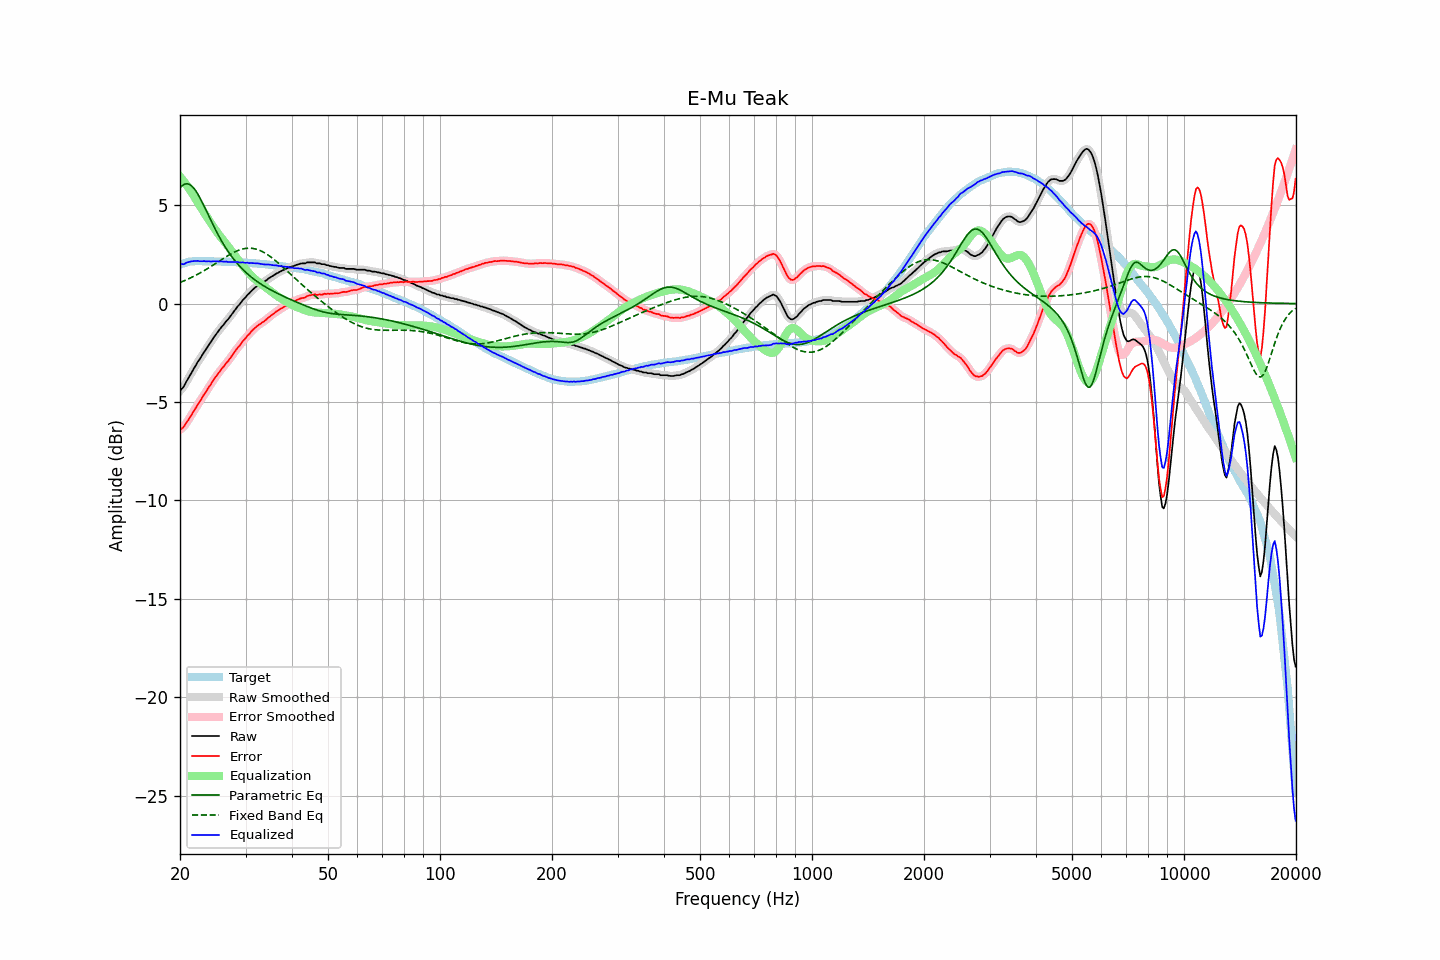

Values plotted in this chart, from the file beside it:
frequency, raw, error, smoothed, error_smoothed, equalization, parametric_eq, fixed_band_eq, equalized_raw, equalized_smoothed, target
20.00, -4.43, -6.41, -4.43, -6.41, 6.46, 5.88, 1.07, 2.03, 2.02, 1.98
20.20, -4.34, -6.35, -4.34, -6.35, 6.36, 5.96, 1.11, 2.02, 2.01, 2.01
20.40, -4.26, -6.30, -4.23, -6.27, 6.25, 6.03, 1.14, 2.00, 2.02, 2.04
20.61, -4.12, -6.18, -4.11, -6.18, 6.14, 6.07, 1.17, 2.02, 2.03, 2.06
20.81, -3.96, -6.05, -3.97, -6.06, 6.03, 6.08, 1.21, 2.08, 2.06, 2.09
21.02, -3.82, -5.94, -3.82, -5.93, 5.92, 6.08, 1.25, 2.10, 2.10, 2.12
21.23, -3.68, -5.81, -3.67, -5.81, 5.80, 6.05, 1.28, 2.12, 2.13, 2.13
21.44, -3.54, -5.68, -3.53, -5.67, 5.68, 5.99, 1.32, 2.14, 2.15, 2.14
21.66, -3.39, -5.54, -3.39, -5.54, 5.54, 5.91, 1.36, 2.15, 2.15, 2.15
21.87, -3.25, -5.40, -3.25, -5.40, 5.41, 5.82, 1.40, 2.16, 2.16, 2.15
22.09, -3.12, -5.28, -3.11, -5.27, 5.27, 5.70, 1.45, 2.16, 2.16, 2.16
22.31, -2.97, -5.13, -2.98, -5.14, 5.14, 5.57, 1.49, 2.17, 2.16, 2.16
22.54, -2.86, -5.02, -2.85, -5.01, 5.01, 5.43, 1.53, 2.15, 2.16, 2.16
22.76, -2.73, -4.89, -2.72, -4.88, 4.88, 5.28, 1.58, 2.15, 2.16, 2.16
22.99, -2.60, -4.75, -2.60, -4.75, 4.75, 5.12, 1.63, 2.15, 2.15, 2.15
23.22, -2.46, -4.61, -2.47, -4.62, 4.62, 4.95, 1.67, 2.16, 2.15, 2.15
23.45, -2.35, -4.50, -2.34, -4.49, 4.49, 4.78, 1.72, 2.15, 2.15, 2.15
23.69, -2.22, -4.37, -2.22, -4.37, 4.37, 4.61, 1.77, 2.15, 2.15, 2.15
23.92, -2.09, -4.24, -2.10, -4.25, 4.24, 4.43, 1.82, 2.15, 2.14, 2.15
24.16, -1.98, -4.13, -1.97, -4.12, 4.11, 4.26, 1.87, 2.14, 2.15, 2.15
24.40, -1.85, -4.00, -1.84, -3.99, 3.99, 4.09, 1.92, 2.15, 2.15, 2.15
24.65, -1.72, -3.86, -1.72, -3.87, 3.87, 3.93, 1.98, 2.15, 2.15, 2.14
24.89, -1.61, -3.75, -1.61, -3.75, 3.75, 3.77, 2.03, 2.15, 2.15, 2.14
25.14, -1.50, -3.64, -1.49, -3.63, 3.64, 3.61, 2.08, 2.14, 2.14, 2.14
25.39, -1.39, -3.53, -1.38, -3.52, 3.53, 3.45, 2.14, 2.14, 2.14, 2.14
25.65, -1.28, -3.42, -1.28, -3.42, 3.42, 3.30, 2.19, 2.14, 2.14, 2.14
25.91, -1.17, -3.30, -1.18, -3.31, 3.31, 3.16, 2.24, 2.14, 2.14, 2.13
26.16, -1.09, -3.22, -1.08, -3.21, 3.21, 3.02, 2.29, 2.12, 2.14, 2.13
26.43, -0.98, -3.11, -0.98, -3.11, 3.11, 2.89, 2.35, 2.13, 2.13, 2.13
26.69, -0.87, -3.00, -0.88, -3.01, 3.00, 2.76, 2.40, 2.14, 2.12, 2.13
26.96, -0.79, -2.92, -0.78, -2.91, 2.90, 2.64, 2.45, 2.11, 2.12, 2.13
27.23, -0.68, -2.80, -0.68, -2.80, 2.79, 2.52, 2.49, 2.11, 2.11, 2.12
27.50, -0.57, -2.69, -0.57, -2.69, 2.68, 2.41, 2.54, 2.11, 2.11, 2.12
27.77, -0.46, -2.57, -0.46, -2.57, 2.57, 2.30, 2.58, 2.11, 2.11, 2.11
28.05, -0.35, -2.46, -0.34, -2.45, 2.46, 2.20, 2.62, 2.11, 2.12, 2.11
28.33, -0.24, -2.34, -0.24, -2.34, 2.35, 2.10, 2.66, 2.11, 2.11, 2.10
28.62, -0.13, -2.23, -0.14, -2.24, 2.24, 2.00, 2.69, 2.11, 2.10, 2.10
28.90, -0.05, -2.15, -0.03, -2.13, 2.13, 1.91, 2.72, 2.08, 2.10, 2.10
29.19, 0.06, -2.03, 0.06, -2.03, 2.03, 1.82, 2.75, 2.09, 2.09, 2.09
29.48, 0.17, -1.92, 0.16, -1.93, 1.93, 1.74, 2.77, 2.10, 2.08, 2.09
29.78, 0.25, -1.83, 0.26, -1.82, 1.83, 1.66, 2.79, 2.08, 2.09, 2.08
30.08, 0.34, -1.74, 0.35, -1.73, 1.73, 1.58, 2.80, 2.07, 2.08, 2.08
30.38, 0.45, -1.62, 0.43, -1.64, 1.63, 1.51, 2.81, 2.08, 2.07, 2.07
30.68, 0.51, -1.56, 0.52, -1.54, 1.54, 1.44, 2.82, 2.05, 2.06, 2.07
30.99, 0.61, -1.45, 0.61, -1.45, 1.45, 1.37, 2.81, 2.06, 2.06, 2.06
31.30, 0.69, -1.36, 0.69, -1.37, 1.37, 1.30, 2.81, 2.06, 2.05, 2.05
31.61, 0.76, -1.29, 0.76, -1.28, 1.29, 1.24, 2.79, 2.05, 2.05, 2.05
31.93, 0.83, -1.21, 0.83, -1.21, 1.22, 1.18, 2.77, 2.05, 2.05, 2.04
32.24, 0.89, -1.14, 0.89, -1.14, 1.15, 1.12, 2.75, 2.04, 2.04, 2.03
32.57, 0.95, -1.08, 0.95, -1.08, 1.08, 1.06, 2.72, 2.04, 2.03, 2.03
32.89, 0.99, -1.03, 1.00, -1.02, 1.02, 1.01, 2.69, 2.02, 2.02, 2.02
33.22, 1.04, -0.97, 1.04, -0.97, 0.96, 0.96, 2.65, 2.01, 2.01, 2.01
33.55, 1.09, -0.92, 1.09, -0.92, 0.90, 0.90, 2.61, 2.00, 1.99, 2.01
33.89, 1.14, -0.86, 1.15, -0.85, 0.84, 0.86, 2.56, 1.98, 1.99, 2.00
34.23, 1.20, -0.79, 1.21, -0.79, 0.78, 0.81, 2.51, 1.98, 1.99, 1.99
34.57, 1.27, -0.71, 1.26, -0.72, 0.72, 0.76, 2.46, 1.99, 1.98, 1.98
34.92, 1.32, -0.65, 1.32, -0.65, 0.65, 0.71, 2.40, 1.98, 1.98, 1.97
35.27, 1.37, -0.59, 1.37, -0.59, 0.59, 0.67, 2.34, 1.96, 1.96, 1.96
35.62, 1.42, -0.53, 1.42, -0.53, 0.53, 0.63, 2.27, 1.95, 1.95, 1.95
35.97, 1.47, -0.47, 1.47, -0.46, 0.47, 0.58, 2.21, 1.94, 1.94, 1.94
... 635 more rows
